Labelled photos from "imgs_others", an image-classification folder in yujeong0/Auto_painting_program. The possible labels are: apple, avocado, carrot, cherry, flower, leaf, shellfish, tomato.

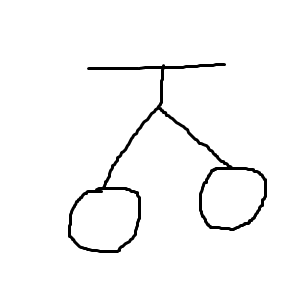
Label: cherry

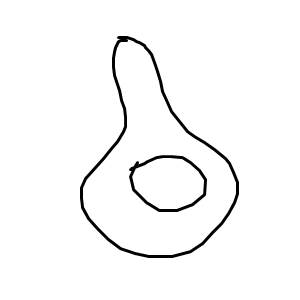
Label: avocado

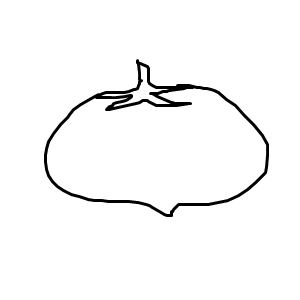
Label: tomato

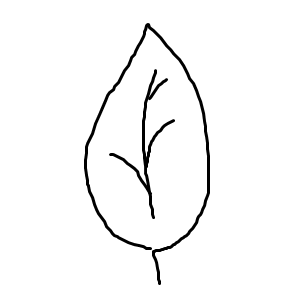
Label: leaf

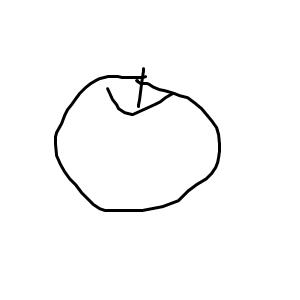
Label: apple

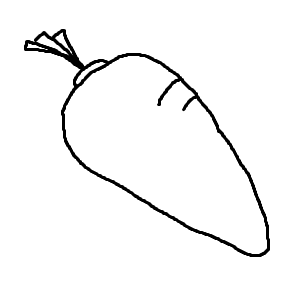
Label: carrot
